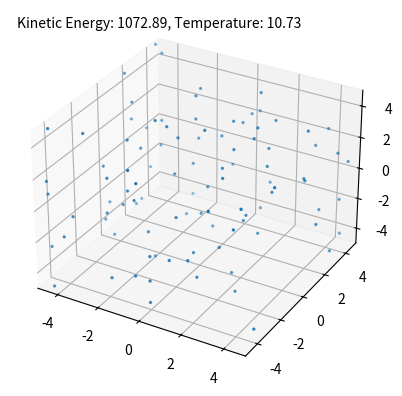

Source code (Python):
import numpy as np
import matplotlib.pyplot as plt
from mpl_toolkits.mplot3d import Axes3D
from matplotlib.animation import FuncAnimation

# Constants
NUM_PARTICLES = 100
DT = 0.01  # Time step
CX = 0.00235  # X component of the force field
CY = 0.00005  # Y component of the force field
CZ = 0.001  # Z component of the force field
PARTICLE_RADIUS = 0.05  # Radius of particles

# Function to calculate position and velocity based on position
def position_based_function(position):
    velocity = position * 0.9  # Velocity depends linearly on position
    return velocity

# Generate initial positions for particles
positions = np.random.rand(NUM_PARTICLES, 3) * 10 - 5  # Random positions in the range [-5, 5]

# Calculate initial velocities based on positions
velocities = position_based_function(positions)

# Create the figure and axis
fig = plt.figure()
ax = fig.add_subplot(111, projection='3d')
ax.set_xlim(-5, 5)
ax.set_ylim(-5, 5)
ax.set_zlim(-5, 5)

# Create a scatter plot for particles
scatter = ax.scatter(positions[:, 0], positions[:, 1], positions[:, 2], s=2)

# Display kinetic energy and temperature on screen
energy_text = ax.text2D(0.02, 0.95, '', transform=ax.transAxes)

# Function to handle particle collisions
def handle_collisions(positions, velocities):
    for i in range(NUM_PARTICLES):
        for j in range(i + 1, NUM_PARTICLES):
            dist = np.linalg.norm(positions[i] - positions[j])
            if dist < 2 * PARTICLE_RADIUS:
                # Compute the new velocities after the collision
                vel_i = velocities[i]
                vel_j = velocities[j]
                pos_i = positions[i]
                pos_j = positions[j]

                # Compute the normal and tangential components of the velocities
                normal = (pos_i - pos_j) / dist
                tangent = np.cross(normal, np.array([0, 0, 1]))
                tangent /= np.linalg.norm(tangent)

                # Decompose velocities into normal and tangential components
                v_i_normal = np.dot(vel_i, normal)
                v_i_tangent = np.dot(vel_i, tangent)
                v_j_normal = np.dot(vel_j, normal)
                v_j_tangent = np.dot(vel_j, tangent)

                # Swap the normal components for elastic collision
                new_v_i_normal = v_j_normal
                new_v_j_normal = v_i_normal

                # Recompose the velocities
                velocities[i] = new_v_i_normal * normal + v_i_tangent * tangent
                velocities[j] = new_v_j_normal * normal + v_j_tangent * tangent

    return velocities

# Function to calculate kinetic energy
def calculate_kinetic_energy(velocities):
    kinetic_energy = 0.5 * np.sum(velocities**2)
    return kinetic_energy

# Update function for animation
def update(frame):
    global positions, velocities

    # Compute the force field
    force_field = np.array([CX, CY, CZ])

    # Update velocities based on the force field
    velocities += force_field * DT

    # Handle collisions
    velocities = handle_collisions(positions, velocities)

    # Update positions based on velocities
    positions += velocities * DT

    # Handle collisions with borders
    for i in range(NUM_PARTICLES):
        if positions[i, 0] < ax.get_xlim()[0] + PARTICLE_RADIUS or positions[i, 0] > ax.get_xlim()[1] - PARTICLE_RADIUS:
            velocities[i, 0] *= -1
        if positions[i, 1] < ax.get_ylim()[0] + PARTICLE_RADIUS or positions[i, 1] > ax.get_ylim()[1] - PARTICLE_RADIUS:
            velocities[i, 1] *= -1
        if positions[i, 2] < ax.get_zlim()[0] + PARTICLE_RADIUS or positions[i, 2] > ax.get_zlim()[1] - PARTICLE_RADIUS:
            velocities[i, 2] *= -1

    # Update the scatter plot
    scatter._offsets3d = (positions[:, 0], positions[:, 1], positions[:, 2])

    # Calculate and display the kinetic energy and temperature
    kinetic_energy = calculate_kinetic_energy(velocities)
    temperature = kinetic_energy / NUM_PARTICLES  # Assuming temperature is proportional to average kinetic energy
    energy_text.set_text(f"Kinetic Energy: {kinetic_energy:.2f}, Temperature: {temperature:.2f}")

    return scatter, energy_text

# Zoom function to adjust the volume
def on_scroll(event):
    scale_factor = 1.1 if event.button == 'up' else 1 / 1.1
    current_xlim = ax.get_xlim()
    current_ylim = ax.get_ylim()
    current_zlim = ax.get_zlim()
    new_xlim = (current_xlim[0] * scale_factor, current_xlim[1] * scale_factor)
    new_ylim = (current_ylim[0] * scale_factor, current_ylim[1] * scale_factor)
    new_zlim = (current_zlim[0] * scale_factor, current_zlim[1] * scale_factor)
    
    # Calculate the center of the plot
    center_x = (current_xlim[0] + current_xlim[1]) / 2
    center_y = (current_ylim[0] + current_ylim[1]) / 2
    center_z = (current_zlim[0] + current_zlim[1]) / 2

    # Scale positions relative to the center
    positions[:, 0] = center_x + (positions[:, 0] - center_x) * scale_factor
    positions[:, 1] = center_y + (positions[:, 1] - center_y) * scale_factor
    positions[:, 2] = center_z + (positions[:, 2] - center_z) * scale_factor

    ax.set_xlim(new_xlim)
    ax.set_ylim(new_ylim)
    ax.set_zlim(new_zlim)
    fig.canvas.draw_idle()

# Connect the scroll event to the zoom function
fig.canvas.mpl_connect('scroll_event', on_scroll)

# Create animation
anim = FuncAnimation(fig, update, frames=200, interval=50, blit=True)

# Show the animation
plt.show()

